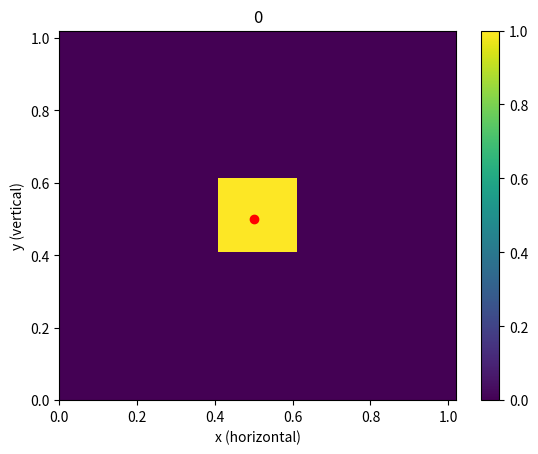

This figure's Python source: (Note: this script raises an exception after producing the figure.)
"""
Fluids confined to a box with a thermal source at the bottom
"""

import matplotlib.pyplot as plt
import time
import copy
import math
import random
import numpy as np

"""
Lets change the boundry conditions so that in the x direction we have periodic boundries

so streamfunction[i][j]=streamfunction[i+N][j]
"""


def updateStreamFunction(vorticity, streamfunction, n, iterations, epsilon, omega, h):
	"""
	Function that finds the streamfunction using the SOR method in cartesian coordiantes
	
	Parameters:
		vorticity (n lists of size n): vorticity at each point in the domein
		streamfunction (n lists of size n): streamfunction at each point in the domain
		n (int): size of the domain
		iterations (int): number of iterations used for the SOR solver
		epsilon (float): acceptable error in streamfunction solution
	 	omega (float64): SOR parameter
	 
	 Returns:
	 	streamfunction: new streamfunction
	"""
	
	for iteration in range(iterations):
		oldstreamfunction = copy.deepcopy(streamfunction)
		for i in range(n):
			for j in range(1,n-1):
				streamfunction[i][j] = 0.25*omega*(streamfunction[(i+1)%n][j]+streamfunction[(i-1)%n][j]+streamfunction[i][j+1]+streamfunction[i][j-1]+h*h*vorticity[i][j])+ (1.0-omega)*streamfunction[i][j]
				
		epsilonDash = 0
		for i in range(n):
			for j in range(n):
				epsilonDash += abs(oldstreamfunction[i][j] - streamfunction[i][j])
				
		if (epsilonDash < epsilon):
			break;
		if (iteration == iterations-1):
			raise Exception("when solving for streamfunction the method did not converge")
		
	return streamfunction
	
	
def updateTemperature(streamfunction, temperature, heat, h, n, Cp, kappa, Touter, dt):
	"""
	Function that updates the temperature field
	"""
	
	update = [[0 for i in range(n)] for j in range(n)]
	newTemperature = [[0 for i in range(n)] for j in range(n)]
	for i in range(n):
		for j in range(0, n):
			if (j == 0):
				u = 0
				v = -(streamfunction[(i+1)%n][j] - streamfunction[(i-1)%n][j])/(2*h)
				
				if (abs(u)*dt/h >= 1 or abs(v)*dt/h >= 1):
					return temperature, 1
				if (u >=0):
					Tx = (temperature[(i)%n][j] - temperature[(i-1)%n][j])/h
				else:
					Tx = (temperature[(i+1)%n][j] - temperature[(i)%n][j])/h
					
				if (v >=0):
					Ty = (temperature[i][j] - temperature[i][1])/h
				else:
					Ty = (temperature[i][j+1] - temperature[i][j])/h
				
				term1 = -u*Tx
				term2 = -v*Ty
				term3 = kappa * (  (temperature[(i+1)%n][j] - 2*temperature[i][j] + temperature[(i-1)%n][j])/(h**2) + (temperature[i][j+1] - 2*temperature[i][j] + temperature[i][1])/(h**2)  )
			
			
			if (j == n-1):
				u = 0
				v = -(streamfunction[(i+1)%n][j] - streamfunction[(i-1)%n][j])/(2*h)
				if (abs(u)*dt/h >= 1 or abs(v)*dt/h >= 1):
					return temperature, 1
				if (u >=0):
					Tx = (temperature[(i)%n][j] - temperature[(i-1)%n][j])/h
				else:
					Tx = (temperature[(i+1)%n][j] - temperature[(i)%n][j])/h
					
				if (v >=0):
					Ty = (temperature[i][j] - temperature[i][j-1])/h
				else:
					Ty = (temperature[i][n-2] - temperature[i][j])/h
				
				term1 = -u*Tx
				term2 = -v*Ty
				term3 = kappa * (  (temperature[(i+1)%n][j] - 2*temperature[i][j] + temperature[(i-1)%n][j])/(h**2) + (temperature[i][n-2] - 2*temperature[i][j] + temperature[i][j-1])/(h**2)  )
				
			if (j!= 0 and j!= n-1):
				u = (streamfunction[i][j+1] - streamfunction[i][j-1])/(2*h)
				v = -(streamfunction[(i+1)%n][j] - streamfunction[(i-1)%n][j])/(2*h)
				if (abs(u)*dt/h >= 1 or abs(v)*dt/h >= 1):
					return temperature, 1
				##if (u*0.1/h >= 1 or v*0.1/h >= 1):
					##print(u,v)
					##print("unstable now")
				if (u >=0):
					Tx = (temperature[(i)%n][j] - temperature[(i-1)%n][j])/h
				else:
					Tx = (temperature[(i+1)%n][j] - temperature[(i)%n][j])/h
					
				if (v >=0):
					Ty = (temperature[i][j] - temperature[i][j-1])/h
				else:
					Ty = (temperature[i][j+1] - temperature[i][j])/h
				
				term1 = -u*Tx
				term2 = -v*Ty
				term3 = kappa * (  (temperature[(i+1)%n][j] - 2*temperature[i][j] + temperature[(i-1)%n][j])/(h**2) + (temperature[i][j+1] - 2*temperature[i][j] + temperature[i][j-1])/(h**2)  )
				
				
				
				
			term4 = heat[i][j]/Cp
			
			update[i][j] = term1 + term2 + term3 + term4
			
			newTemperature[i][j] = temperature[i][j] + dt*update[i][j]
			
			
	## what sort of boundry conditions should I do??
	

	
	## now I need to do the surface:
	## I will hold the surface at a constant temperature		
	return newTemperature, None
	
## now we need to write something that updates the vorticity equation for creeping flow

def updateVorticity(vorticity, temperature, streamfunction, nu, alpha, g, rho0, h, n, dt):
	newVorticity = [[0 for i in range(n)] for j in range(n)]
	update = [[0 for i in range(n)] for j in range(n)]	
	## Now we need to look at eh bounrdy conditions.
	
	for i in range(n):
		vorticity[i][0] = -2*streamfunction[i][1]/(h**2) 
		
		vorticity[i][n-1] = -2*streamfunction[i][n-2]/(h**2)
		
		newVorticity[i][0] = -2*streamfunction[i][1]/(h**2)
		
		newVorticity[i][n-1] = -2*streamfunction[i][n-2]/(h**2)
		
		

	for i in range(n):
		for j in range(1, n-1):
			update[i][j] = -g*alpha/rho0 * ( temperature[(i+1)%n][j] - temperature[(i-1)%n][j])/(2*h) + nu*( (vorticity[(i+1)%n][j] - 2*vorticity[i][j] + vorticity[(i-1)%n][j]  )/(h**2) + (vorticity[i][j+1] -2*vorticity[i][j] + vorticity[i][j-1])/(h**2) ) 
			
	
	for i in range(n):
		for j in range(1, n-1):
			newVorticity[i][j] = vorticity[i][j] + dt*update[i][j]
		
	return  newVorticity


	
	
def plotFields(temperature, vorticity, streamfunction, xMesh, yMesh, t, index):

	temperature = np.rot90(temperature)
	temperature = np.rot90(temperature)
	temperature = np.rot90(temperature)

	totalTemperature = 0
	for rIndex in range(len(temperature)):
		for thetaIndex in range(len(temperature[0])):
			totalTemperature += temperature[rIndex][thetaIndex]
	

	xPosition = 0
	yPosition = 0

	for xIndex in range(len(temperature)):
		for yIndex in range(len(temperature[0])):

			xPosition += xMesh[xIndex][yIndex]*temperature[xIndex][yIndex]/totalTemperature
			yPosition += yMesh[xIndex][yIndex]*temperature[xIndex][yIndex]/totalTemperature

	fig, ax = plt.subplots(dpi=120)
	pc = ax.pcolormesh(xMesh, yMesh, temperature, antialiased=False)
	x = [xPosition]
	y = [yPosition]
	print(t, index, x, y)
	plt.plot(x, y, 'or')
	plt.colorbar(pc)
	plt.xlabel("x (horizontal)")
	plt.ylabel("y (vertical)")
	plt.title(str(t))
	plt.savefig('t/'+str(index)+".png")
	plt.close()
	plt.clf()
	fig.clear()

	
	fig, ax = plt.subplots(dpi=120)
	vorticity = np.rot90(vorticity)
	vorticity = np.rot90(vorticity)
	vorticity = np.rot90(vorticity)
	pc = ax.pcolormesh(xMesh, yMesh, vorticity, antialiased=False)
	plt.colorbar(pc)
	##ax.contourf(xMesh, yMesh, vorticity, 100)
	plt.xlabel("x (horizontal)")
	plt.ylabel("y (vertical)")
	plt.savefig('vts/'+str(index)+".png")
	plt.close()
	plt.close()
	plt.clf()
	fig.clear()
	
	fig, ax = plt.subplots(dpi=120)
	streamfunction = np.rot90(streamfunction)
	streamfunction = np.rot90(streamfunction)
	streamfunction = np.rot90(streamfunction)
	pc = ax.pcolormesh(xMesh, yMesh, streamfunction, antialiased=False)
	plt.colorbar(pc)
	##ax.contourf(xMesh, yMesh, vorticity, 100)
	plt.xlabel("x (horizontal)")
	plt.ylabel("y (vertical)")
	plt.savefig('sfs/'+str(index)+".png")
	plt.close()
	plt.close()
	plt.clf()

	fig.clear()
	plt.close()
	
	
	
	
	
def getTotalQ(T):
	s = 0
	for row in T:
		for el in row:
			s += el
	return s
	
	
	
def main():

	## function that ties everything together
	
	scale = 1 ## length scale of the box in meters
	n = 50
	timesteps = 10000000
	dt = 0.05
	
	iterations = 1000
	epsilon = 0.0001
	omega = 1.5
	
	h = 1/(n-1) * scale
	Cp=4000
	kappa=0
	
	Touter=0
	rho0=1000
	##alpha=10**(-7)
	alpha=0
	nu=10**(-10)
	g=-10
	t = 0
	
	
	xs = np.arange(0, scale+h, h)
	ys = np.arange(0, scale+h, h)
	
	xMesh, yMesh = np.meshgrid(xs, ys)
	
	TotalQ = []
	times = []
	
	
		
	
	temperature = [[0 for i in range(n)] for j in range(n)]
	##for i in range(int(0.4*n), int(0.6*n)):
		##for j in range(int(0.4*n), int(0.6*n)):
			##temperature[i][j] = 1

	
	
	streamfunction = [[0 for i in range(n)] for j in range(n)]
	
	vorticity = [[0 for i in range(n)] for j in range(n)]
	
	heat = [[0 for i in range(n)] for j in range(n)]
	
	
	streamfunction1 = [[-0.0005*(i+j)/math.sqrt(2) for i in range(n)] for j in range(n)]
	streamfunction2 = [[0.0005*(i+j)/math.sqrt(2) for i in range(n)] for j in range(n)]
	
	interval = 6

	for xIndex in range(20, 30):
		for yIndex in range(20, 30):
			temperature[xIndex][yIndex] = 1

	for timestep in range(timesteps):


		if (t < interval):
			streamfunction = streamfunction1
		elif (t < 3*interval):
			print("back it up")
			streamfunction = streamfunction2
		elif (t < 4*interval):
			streamfunction = streamfunction1
		else:
			streamfunction = [[0 for i in range(n)] for j in range(n) ]
	

	
		oldstreamfunction = copy.deepcopy(streamfunction)
		oldtemperature = copy.deepcopy(temperature)
		oldvorticity = copy.deepcopy(vorticity)
		TotalQ.append(getTotalQ(temperature))
		times.append(t)
		
		##print("loop: " + str(timestep))

		if ( timestep % 1 == 0):
			plotFields(temperature, vorticity, streamfunction, xMesh, yMesh, t, timestep)
			plt.plot(times, TotalQ)
			plt.ylabel("Total Energy (arb. units)")
			plt.xlabel("time (arb units)")
			plt.savefig("totalq.png")
	
		##streamfunction = updateStreamFunction(vorticity, streamfunction, n, iterations, epsilon, omega, h)
		
		temperature, error = updateTemperature(streamfunction, temperature, heat, h, n, Cp, kappa, Touter,dt)

		if (error != None):
			streamfunction = oldstreamfunction
			oldtemperature = temperature
			dt = dt/2
			print("new dt", dt)
			continue
		

		
		
		##for i in range(n):
			##heat[i][1] = 100 + random.uniform(0,1)
			##heat[i][n-2] = -100 - random.uniform(0,1)
			
		
		vorticity = updateVorticity(vorticity, temperature, streamfunction, nu, alpha, g, rho0, h, n, dt)
		
		##print(vorticity)
		
		
		

		t = t + dt


			
	
		
		
		
		
main()

		

	
	
	
			


	
			
	
	
	
	
	
	
	

	
	
			
			

				
				
	
		
	
	
	

